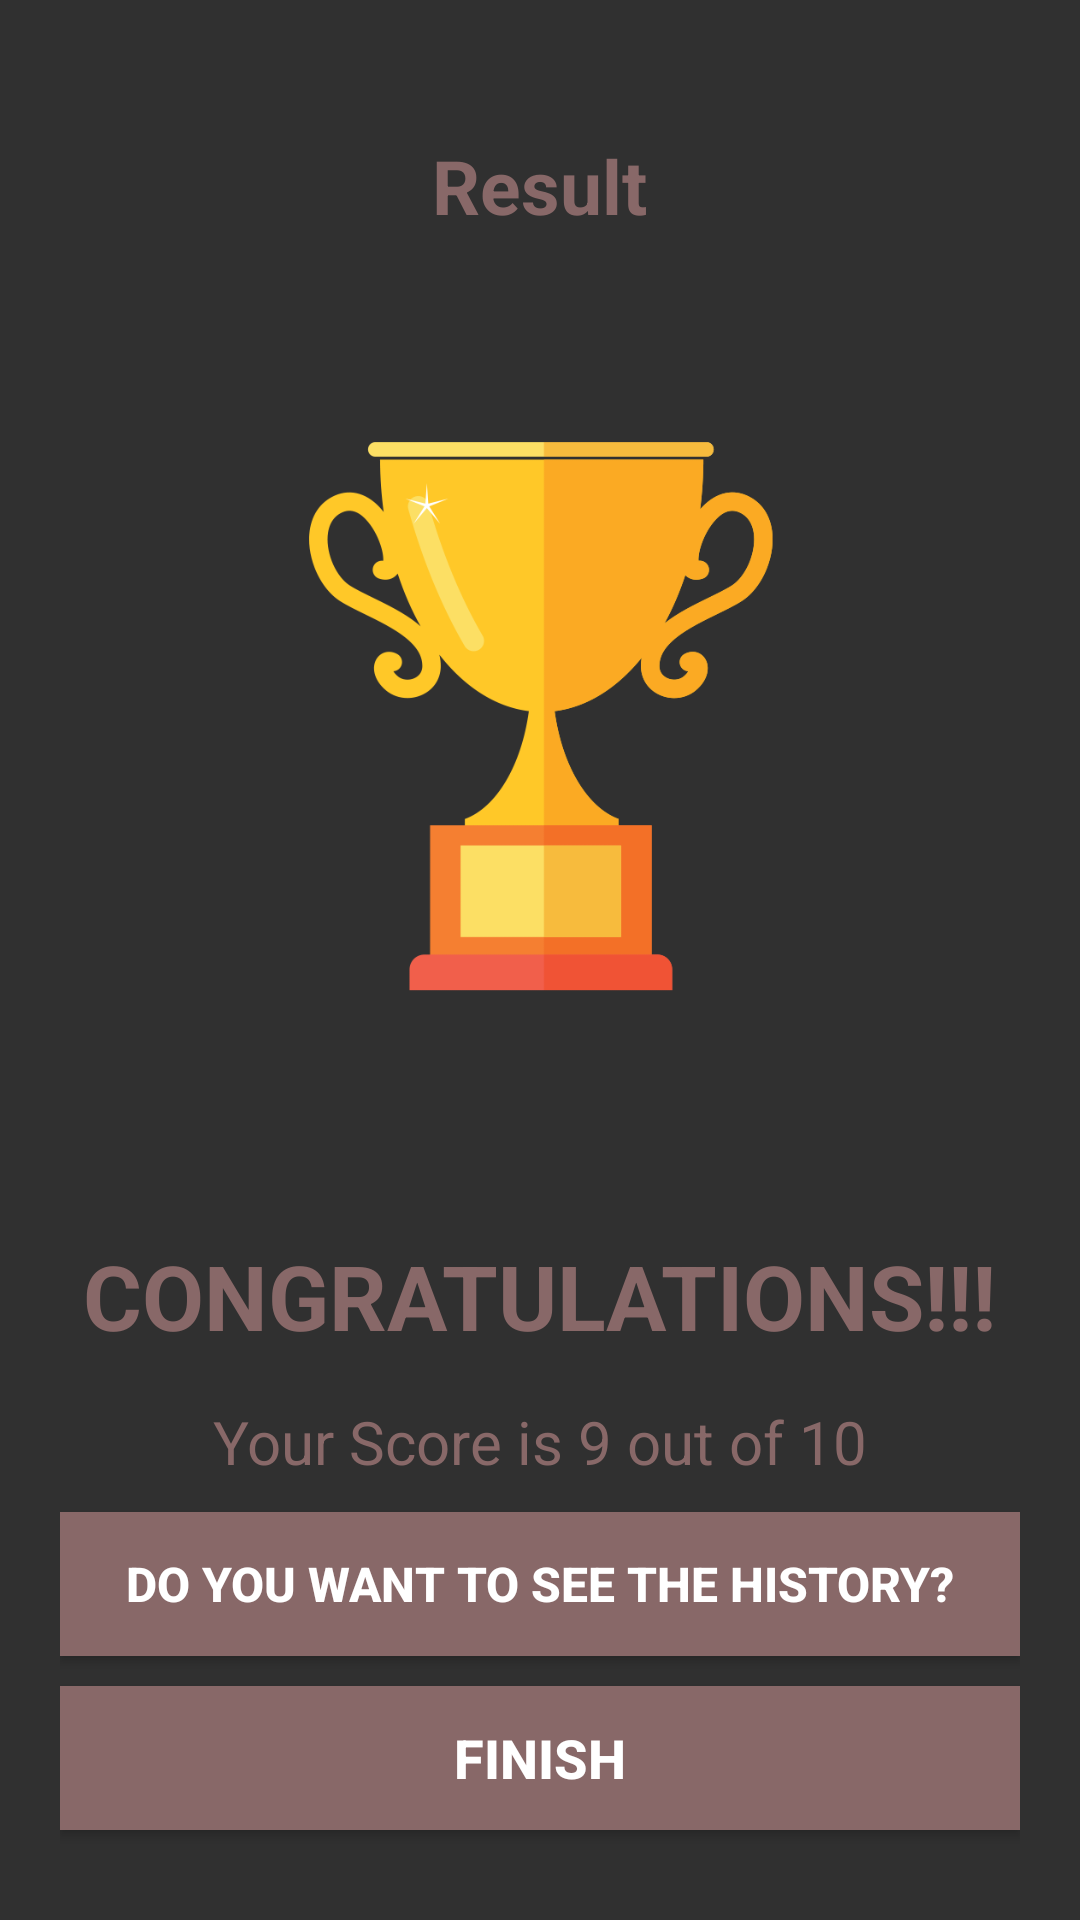

Android layout source for this screen:
<!-- AndroidManifest.xml: activity theme Theme.Design.NoActionBar -->
<!-- res/layout/activity_result.xml -->
<?xml version="1.0" encoding="utf-8"?>
<LinearLayout xmlns:android="http://schemas.android.com/apk/res/android"
    xmlns:app="http://schemas.android.com/apk/res-auto"
    xmlns:tools="http://schemas.android.com/tools"
    android:layout_width="match_parent"
    android:layout_height="match_parent"
    android:orientation="vertical"
    android:gravity="center_horizontal"
    android:background="@drawable/backg2"
    android:padding="20dp"
    tools:context=".MainActivity">

    <TextView
        android:id="@+id/tv_result"
        android:layout_width="wrap_content"
        android:layout_height="wrap_content"
        android:layout_marginTop="25dp"
        android:text="Result"
        android:textColor="#886868"
        android:textSize="25dp"
        android:textStyle="bold" />

    <ImageView
        android:id="@+id/iv_trophy"
        android:layout_width="342dp"
        android:layout_height="317dp"
        android:contentDescription="image"
        android:src="@drawable/t" />

    <TextView
        android:id="@+id/tv_congrats"
        android:layout_width="wrap_content"
        android:layout_height="wrap_content"
        android:layout_marginTop="16dp"
        android:text="CONGRATULATIONS!!!"
        android:textColor="#886868"
        android:textSize="30dp"
        android:textStyle="bold" />

    <TextView
        android:id="@+id/tv_score"
        android:layout_width="wrap_content"
        android:layout_height="wrap_content"
        android:layout_marginTop="15dp"
        android:text="Your Score is 9 out of 10"
        android:textColor="#886868"
        android:textSize="20sp" />

    <Button
        android:id="@+id/btn_history"
        android:layout_width="match_parent"
        android:layout_height="wrap_content"
        android:layout_marginTop="10dp"
        android:background="#886868"
        android:text="DO YOU WANT TO SEE THE HISTORY?"
        android:textColor="@color/white"
        android:textSize="16sp"
        android:textStyle="bold"
        app:backgroundTint="#886868" />

    <Button
        android:id="@+id/btn_finish"
        android:layout_width="match_parent"
        android:layout_height="wrap_content"
        android:layout_marginTop="10dp"
        android:background="#886868"
        android:text="FINISH"
        android:textColor="@color/white"
        android:textSize="18sp"
        android:textStyle="bold"
        app:backgroundTint="#886868" />
</LinearLayout>
<!-- resources referenced by this layout -->
<resources>
  <!-- drawable t: png bitmap (drawable-v24, 33099 bytes) -->
  <!-- not gathered from this repository: default colours our renderer supplied (Android Studio template values) -->
  <color name="white">#FFFFFFFF</color>
</resources>
